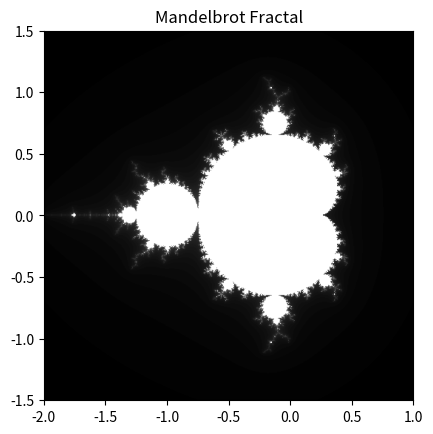

Write Python code to recreate this figure.
####################################################
#         mandelbrot.py                            #
####################################################
import numpy as np
import matplotlib.pyplot as plt

# Method to check if a given complex number converges or diverges based on Mandelbrot relation
# -1 if converges, iteration count at divergence if diverges
def check_convergence(complex_val):
    NMAX = 100
    THRESHOLD = 50
    z = complex_val
    for i in range(NMAX):
        if abs(z) > THRESHOLD:
            return i
        z = z**2 + complex_val
    return -1
        


# create grid
GRIDSIZE=500
x, y = np.mgrid[-2:1:500j, -1.5:1.5:500j]
c_grid = x + 1j*y

# initialize mandelbrot mask grid as zeros
mandelbrot_mask = np.zeros(shape=(GRIDSIZE,GRIDSIZE))

# for every complex number in the grid, use custom function to determine convergence
# and store associated value in mandelbrot_mask
for i in range(c_grid.shape[0]):
    for j in range(c_grid.shape[1]):
        mandelbrot_mask[i][j] = check_convergence(c_grid[i][j])

# If the mask has -1 at any index to indicate convergence, change value to 100 for pure white
mandelbrot_mask = np.where(mandelbrot_mask > 0, mandelbrot_mask, 100)

# Generate image of the fractal using the mandelbrot_mask and save
plt.imshow(mandelbrot_mask.T, extent=[-2,1,-1.5,1.5])
plt.gray()
plt.title("Mandelbrot Fractal")
plt.savefig('mandelbrot.png')
plt.show()